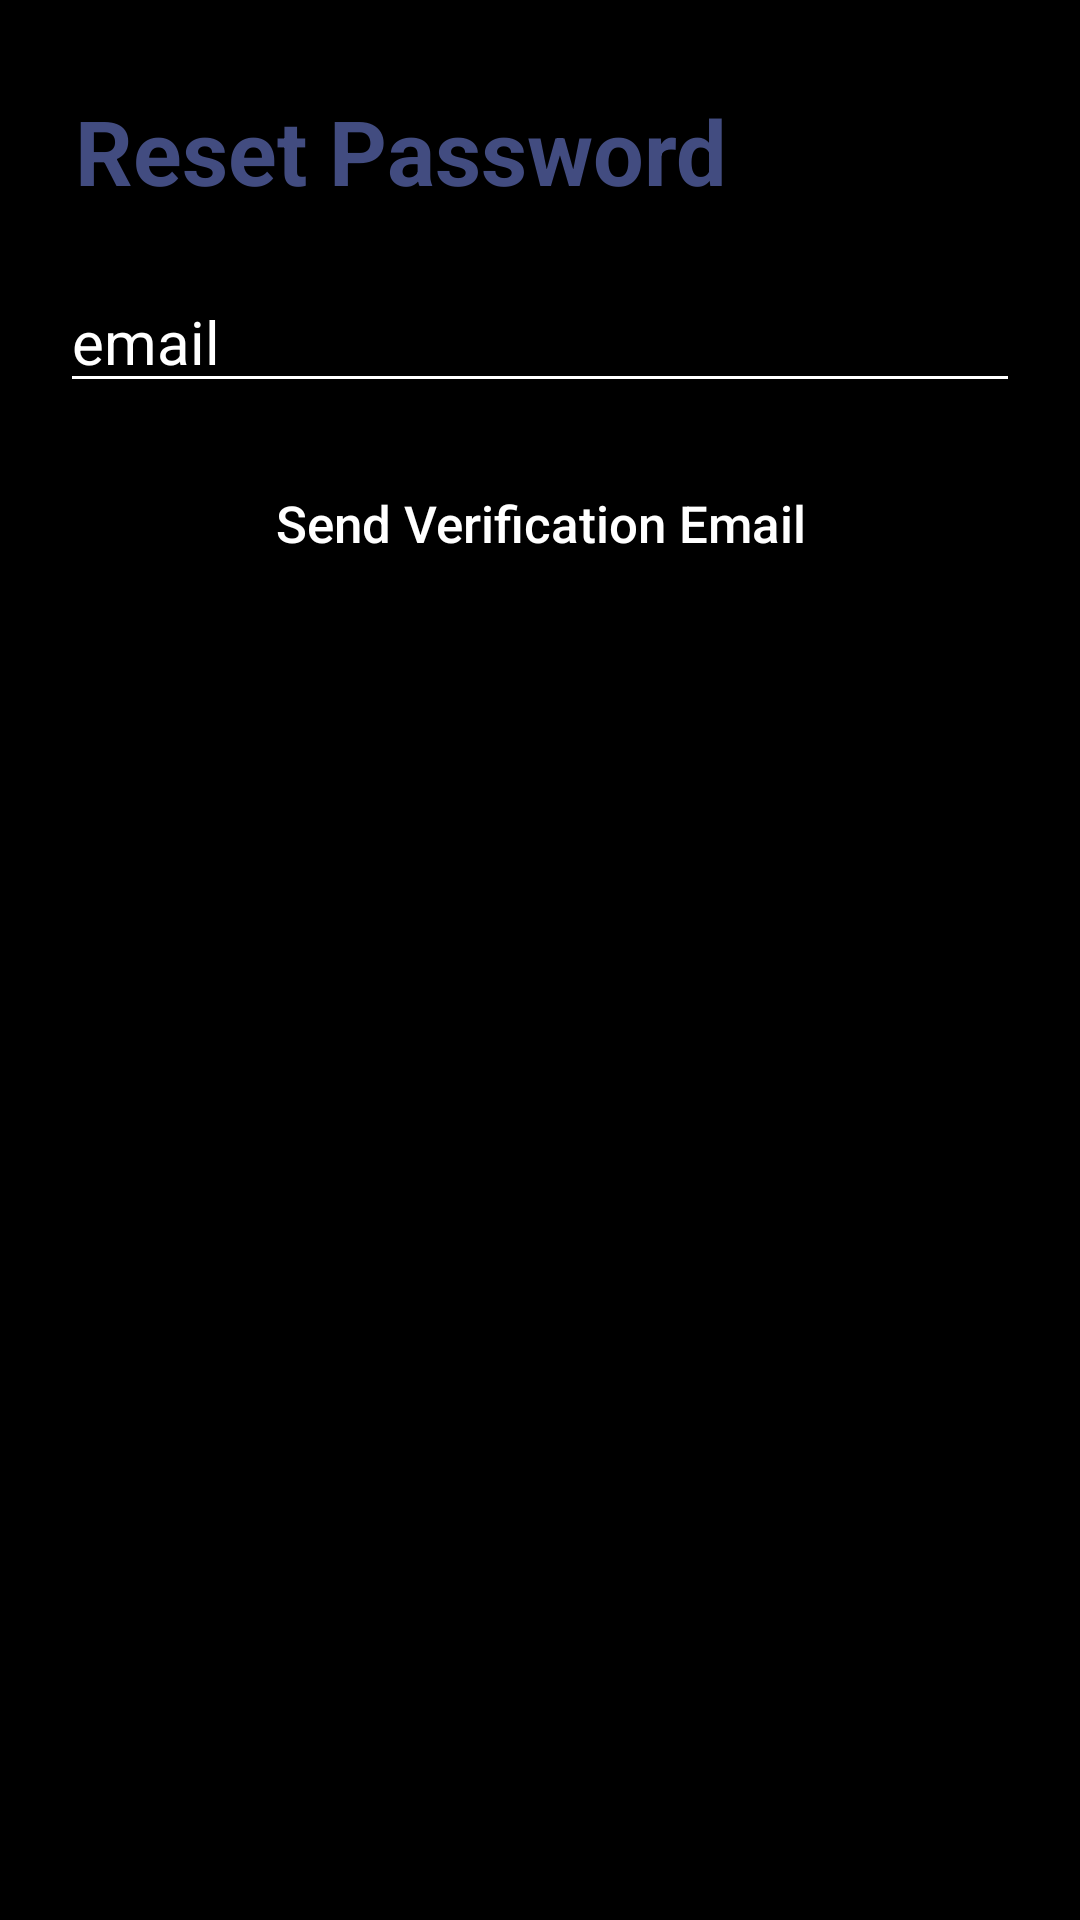

This screen was rendered from an Android layout file. Write that file and the resources it references.
<!-- AndroidManifest.xml: application theme Theme.OBook -->
<!-- res/layout/fragment_forgot_password.xml -->
<?xml version="1.0" encoding="utf-8"?>
<RelativeLayout xmlns:android="http://schemas.android.com/apk/res/android"
    xmlns:app="http://schemas.android.com/apk/res-auto"
    xmlns:tools="http://schemas.android.com/tools"
    android:layout_width="match_parent"
    android:layout_height="match_parent"
    android:orientation="vertical"
    android:background="@color/black"
    tools:context=".authentication.Login">

    <TextView
        android:id="@+id/t2"
        android:layout_width="wrap_content"
        android:layout_height="wrap_content"
        android:layout_marginTop="30dp"
        android:layout_marginStart="25dp"
        android:text="Reset Password"
        android:textColor="@color/back"
        android:textSize="30sp"
        android:textStyle="bold" />

    <androidx.appcompat.widget.AppCompatButton
        android:id="@+id/verificationBtn"
        android:layout_width="220dp"
        android:layout_height="60dp"
        android:layout_below="@+id/passEmail"
        android:layout_centerHorizontal="true"
        android:layout_marginTop="10dp"
        android:background="@drawable/roundstyle"
        android:backgroundTint="@color/back"
        android:gravity="center"
        android:text="Send Verification Email"
        android:textAllCaps="false"
        android:textColor="@color/white"
        android:textSize="17dp" />

    <EditText
        android:id="@+id/passEmail"
        android:layout_width="320dp"
        android:layout_height="wrap_content"
        android:layout_below="@+id/t2"
        android:layout_centerHorizontal="true"
        android:layout_marginLeft="24dp"
        android:layout_marginTop="20dp"
        android:backgroundTint="@color/white"
        android:hint="email"
        android:inputType="text"
        android:textColor="@android:color/white"
        android:textColorHint="@color/white"
        android:textSize="20dp" />

</RelativeLayout>
<!-- resources referenced by this layout -->
<resources>
  <color name="back">#424C80</color>
  <color name="black">#FF000000</color>
  <color name="white">#FFFFFFFF</color>
  <style name="Theme.OBook" parent="Theme.MaterialComponents.DayNight.DarkActionBar">
          
          <item name="colorPrimary">@color/purple_500</item>
          <item name="colorPrimaryVariant">@color/purple_700</item>
          <item name="colorOnPrimary">@color/white</item>
          
          <item name="colorSecondary">@color/teal_200</item>
          <item name="colorSecondaryVariant">@color/teal_700</item>
          <item name="colorOnSecondary">@color/black</item>
          
          <item name="android:statusBarColor" tools:targetApi="l">?attr/colorPrimaryVariant</item>
          
      </style>
  <color name="purple_500">#FF6200EE</color>
  <color name="purple_700">#FF3700B3</color>
  <color name="teal_200">#FF03DAC5</color>
  <color name="teal_700">#FF018786</color>
</resources>
